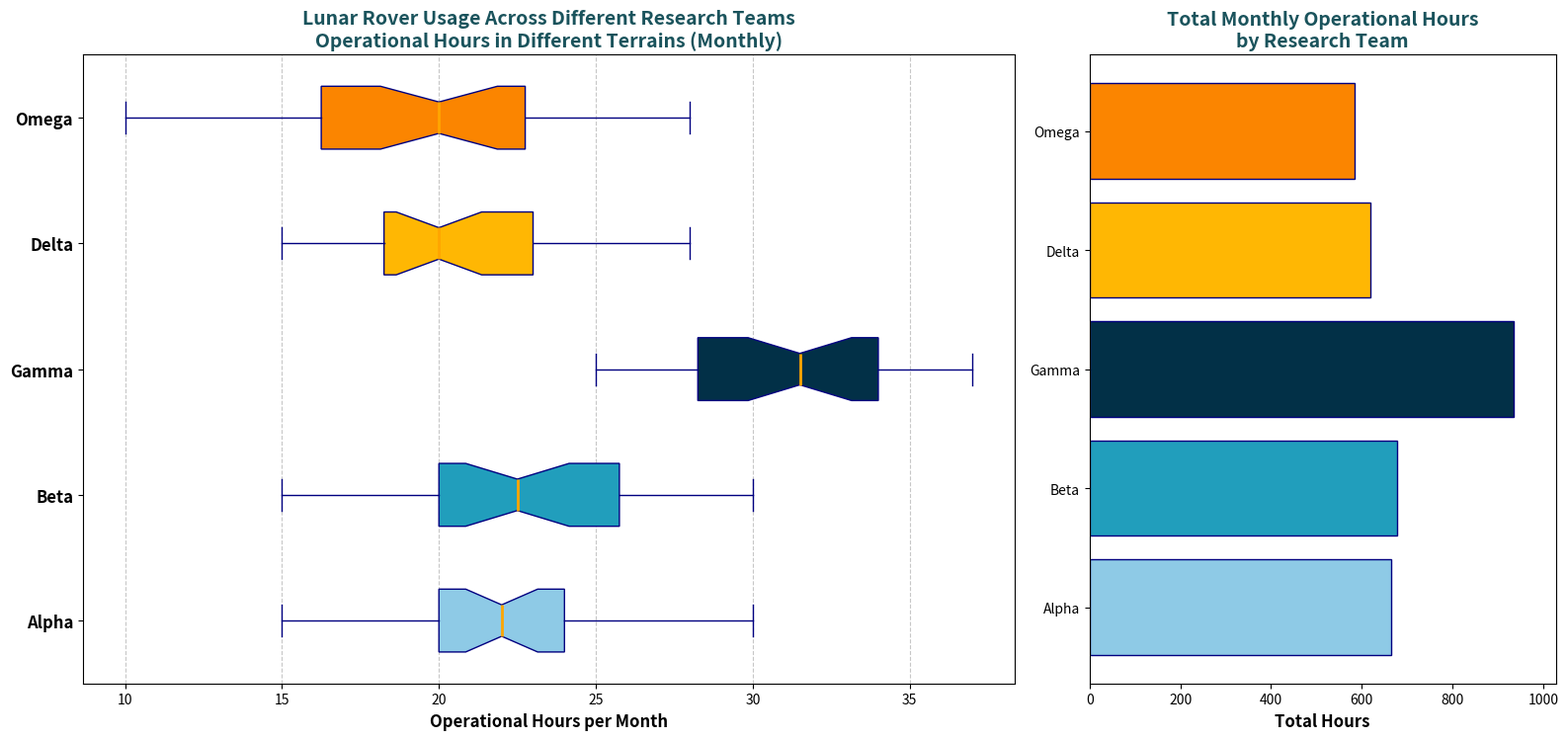

Recreate this plot in Python.
import matplotlib.pyplot as plt
import numpy as np

# Teams
teams = ["Alpha", "Beta", "Gamma", "Delta", "Omega"]

# Monthly operational hours
alpha_hours = [15, 18, 24, 20, 22, 17, 21, 23, 19, 26, 29, 18, 20, 24, 22, 27, 30, 20, 22, 24, 26, 20, 27, 19, 18, 24, 25, 23, 21, 20]
beta_hours = [20, 15, 17, 16, 19, 22, 21, 24, 22, 23, 18, 20, 19, 21, 23, 26, 28, 29, 30, 24, 25, 20, 22, 24, 26, 19, 28, 27, 26, 24]
gamma_hours = [30, 28, 32, 35, 29, 34, 33, 31, 29, 28, 30, 32, 25, 27, 26, 28, 32, 33, 34, 37, 35, 36, 34, 28, 27, 29, 30, 33, 34, 35]
delta_hours = [17, 19, 23, 20, 21, 18, 17, 16, 20, 24, 23, 25, 27, 28, 22, 20, 19, 18, 15, 17, 20, 19, 18, 20, 22, 23, 19, 21, 24, 25]
omega_hours = [12, 10, 15, 13, 16, 14, 20, 22, 19, 21, 18, 14, 17, 19, 20, 26, 24, 21, 23, 20, 20, 19, 17, 14, 25, 28, 27, 26, 24, 20]

# Calculate total monthly operational hours
total_hours = [sum(alpha_hours), sum(beta_hours), sum(gamma_hours), sum(delta_hours), sum(omega_hours)]

# Create subplots
fig, axs = plt.subplots(1, 2, figsize=(16, 8), gridspec_kw={'width_ratios': [2, 1]})

# Horizontal Box Plot
colors = ['#8ecae6', '#219ebc', '#023047', '#ffb703', '#fb8500']
box = axs[0].boxplot(
    [alpha_hours, beta_hours, gamma_hours, delta_hours, omega_hours], 
    vert=False, patch_artist=True, notch=True,
    boxprops=dict(facecolor='skyblue', color='navy'),
    whiskerprops=dict(color='navy'),
    capprops=dict(color='navy'),
    flierprops=dict(marker='o', color='red', markersize=6, alpha=0.6),
    medianprops=dict(color='orange', linewidth=2)
)

for patch, color in zip(box['boxes'], colors):
    patch.set_facecolor(color)

axs[0].set_title('Lunar Rover Usage Across Different Research Teams\nOperational Hours in Different Terrains (Monthly)', fontsize=14, fontweight='bold', color='#1a535c')
axs[0].set_xlabel('Operational Hours per Month', fontsize=12, fontweight='bold')
axs[0].set_yticks(np.arange(1, len(teams)+1))
axs[0].set_yticklabels(teams, fontsize=12, fontweight='bold')
axs[0].grid(axis='x', linestyle='--', alpha=0.7)

# Bar Chart
axs[1].barh(teams, total_hours, color=colors, edgecolor='navy')
axs[1].set_title('Total Monthly Operational Hours\nby Research Team', fontsize=14, fontweight='bold', color='#1a535c')
axs[1].set_xlabel('Total Hours', fontsize=12, fontweight='bold')
axs[1].set_xlim(0, max(total_hours) * 1.1)

# Adjust layout
plt.tight_layout(rect=[0, 0, 1, 0.95])

# Show the plots
plt.show()
